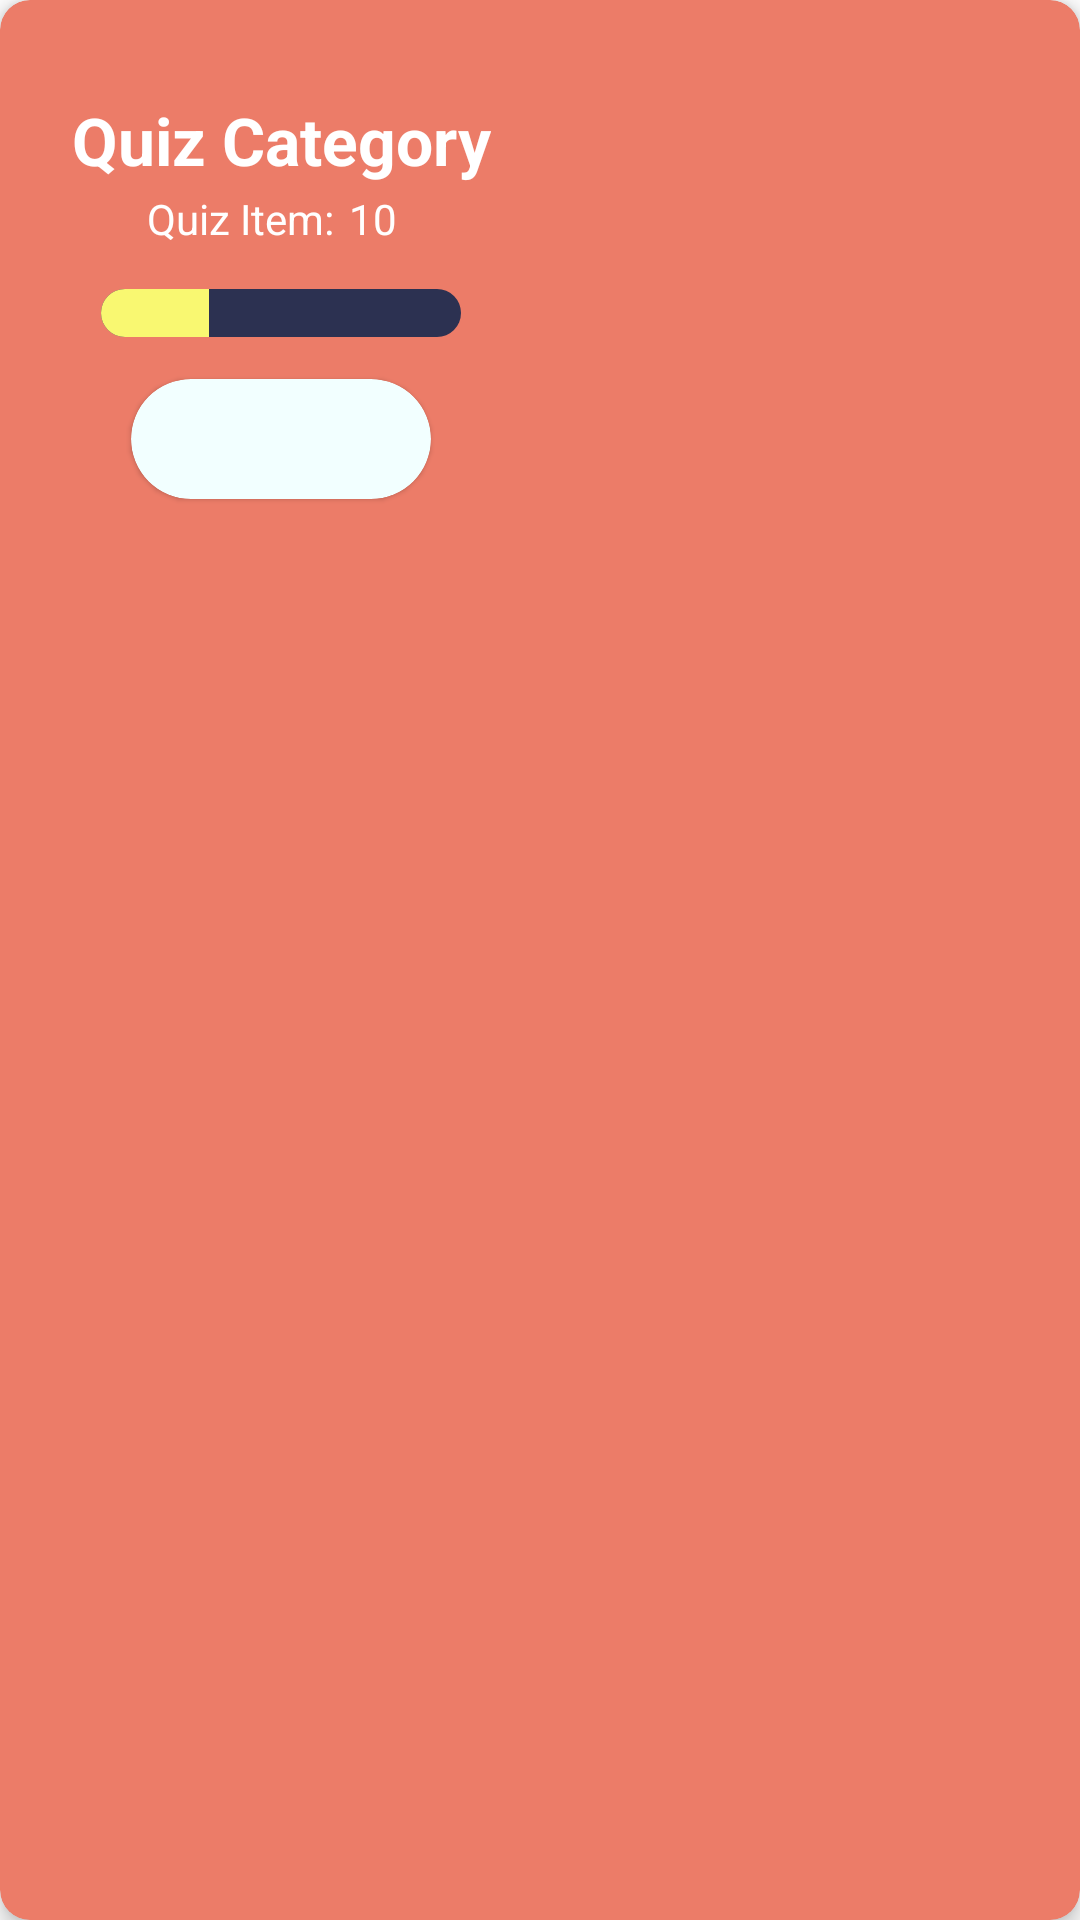

Here is an Android app screen rendered from its layout file. Give the layout XML and the strings, colors and styles it references.
<!-- AndroidManifest.xml: application theme Theme.IlluminationTest -->
<!-- res/layout/quiz_list_item.xml -->
<?xml version="1.0" encoding="utf-8"?>
<androidx.cardview.widget.CardView xmlns:android="http://schemas.android.com/apk/res/android"
    xmlns:app="http://schemas.android.com/apk/res-auto"
    android:id="@+id/parent"
    android:layout_width="wrap_content"
    android:layout_height="wrap_content"
    android:layout_margin="10dp"
    android:paddingLeft="10dp"
    android:paddingRight="10dp"
    app:cardCornerRadius="10dp"
    android:clickable="true"
    android:backgroundTint="#EC7C68"
    app:cardElevation="4dp">

    <RelativeLayout
        android:layout_width="wrap_content"
        android:layout_height="wrap_content"
        android:padding="24dp">

        <TextView
            android:id="@+id/quizCategory"
            android:layout_width="wrap_content"
            android:layout_height="wrap_content"
            android:layout_centerHorizontal="true"
            android:layout_marginTop="8dp"
            android:textSize="22sp"
            android:textColor="@color/white"
            android:text="Quiz Category"
            android:textAlignment="center"
            android:textStyle="bold" />

        <TextView
            android:id="@+id/quizItemLabel"
            android:layout_width="wrap_content"
            android:layout_height="wrap_content"
            android:layout_below="@+id/quizCategory"
            android:layout_marginStart="5dp"
            android:layout_marginTop="2dp"
            android:paddingLeft="20dp"
            android:text="Quiz Item:"
            android:textColor="@color/white"/>

        <TextView
            android:id="@+id/quizItem"
            android:layout_width="wrap_content"
            android:layout_height="wrap_content"
            android:layout_below="@+id/quizCategory"
            android:layout_toRightOf="@+id/quizItemLabel"
            android:layout_marginStart="5dp"
            android:layout_marginTop="2dp"
            android:text="10"
            android:textColor="@color/white"/>

        <ProgressBar
            android:id="@+id/quizProgressScore"
            style="?android:attr/progressBarStyleHorizontal"
            android:layout_width="120dp"
            android:layout_height="wrap_content"
            android:progress="30"
            android:max="100"
            android:progressDrawable="@drawable/custom_progress_bg"
            android:layout_below="@id/quizItem"
            android:layout_centerHorizontal="true"
            android:layout_marginTop="14dp" />

        <com.google.android.material.card.MaterialCardView
            android:id="@+id/playButton"
            android:layout_width="100dp"
            android:layout_height="40dp"
            android:layout_below="@+id/quizProgressScore"
            android:layout_marginTop="14dp"
            android:layout_marginBottom="6dp"
            android:backgroundTint="#f2ffff"
            android:layout_centerHorizontal="true"
            android:clickable="true"
            android:elevation="10dp"
            app:cardCornerRadius="99dp"
            app:rippleColor="#355C5B">

            <ImageView
                android:layout_width="wrap_content"
                android:layout_height="wrap_content"
                android:layout_gravity="center"
                android:src="@drawable/ic_baseline_play_arrow_24" />

        </com.google.android.material.card.MaterialCardView>

    </RelativeLayout>

</androidx.cardview.widget.CardView>
<!-- resources referenced by this layout -->
<resources>
  <color name="white">#FFFFFFFF</color>
  <!-- drawable custom_progress_bg (drawable) -->
  <?xml version="1.0" encoding="utf-8"?>
  <layer-list xmlns:android="http://schemas.android.com/apk/res/android">
  
      <item android:id="@android:id/background">
          <shape android:shape="rectangle">
              <corners android:radius="8dp"/>
              <solid android:color="#2c3151"/>
          </shape>
      </item>
  
      <item android:id="@android:id/progress">
          <clip>
              <shape android:shape="rectangle">
                  <corners android:radius="8dp"/>
                  <solid android:color="#F9F871"/>
              </shape>
          </clip>
      </item>
  
  </layer-list>
  <style name="Theme.IlluminationTest" parent="Theme.MaterialComponents.Light.NoActionBar">
          
          <item name="colorPrimary">#393d63</item>
          <item name="colorPrimaryVariant">@color/purple_700</item>
          <item name="colorOnPrimary">@color/white</item>
          
          <item name="colorSecondary">@color/teal_200</item>
          <item name="colorSecondaryVariant">@color/teal_700</item>
          <item name="colorOnSecondary">@color/black</item>
          
          <item name="android:statusBarColor">#393d63</item>
          
      </style>
  <color name="purple_700">#FF3700B3</color>
  <color name="teal_200">#FF03DAC5</color>
  <color name="teal_700">#FF018786</color>
  <color name="black">#FF000000</color>
</resources>
